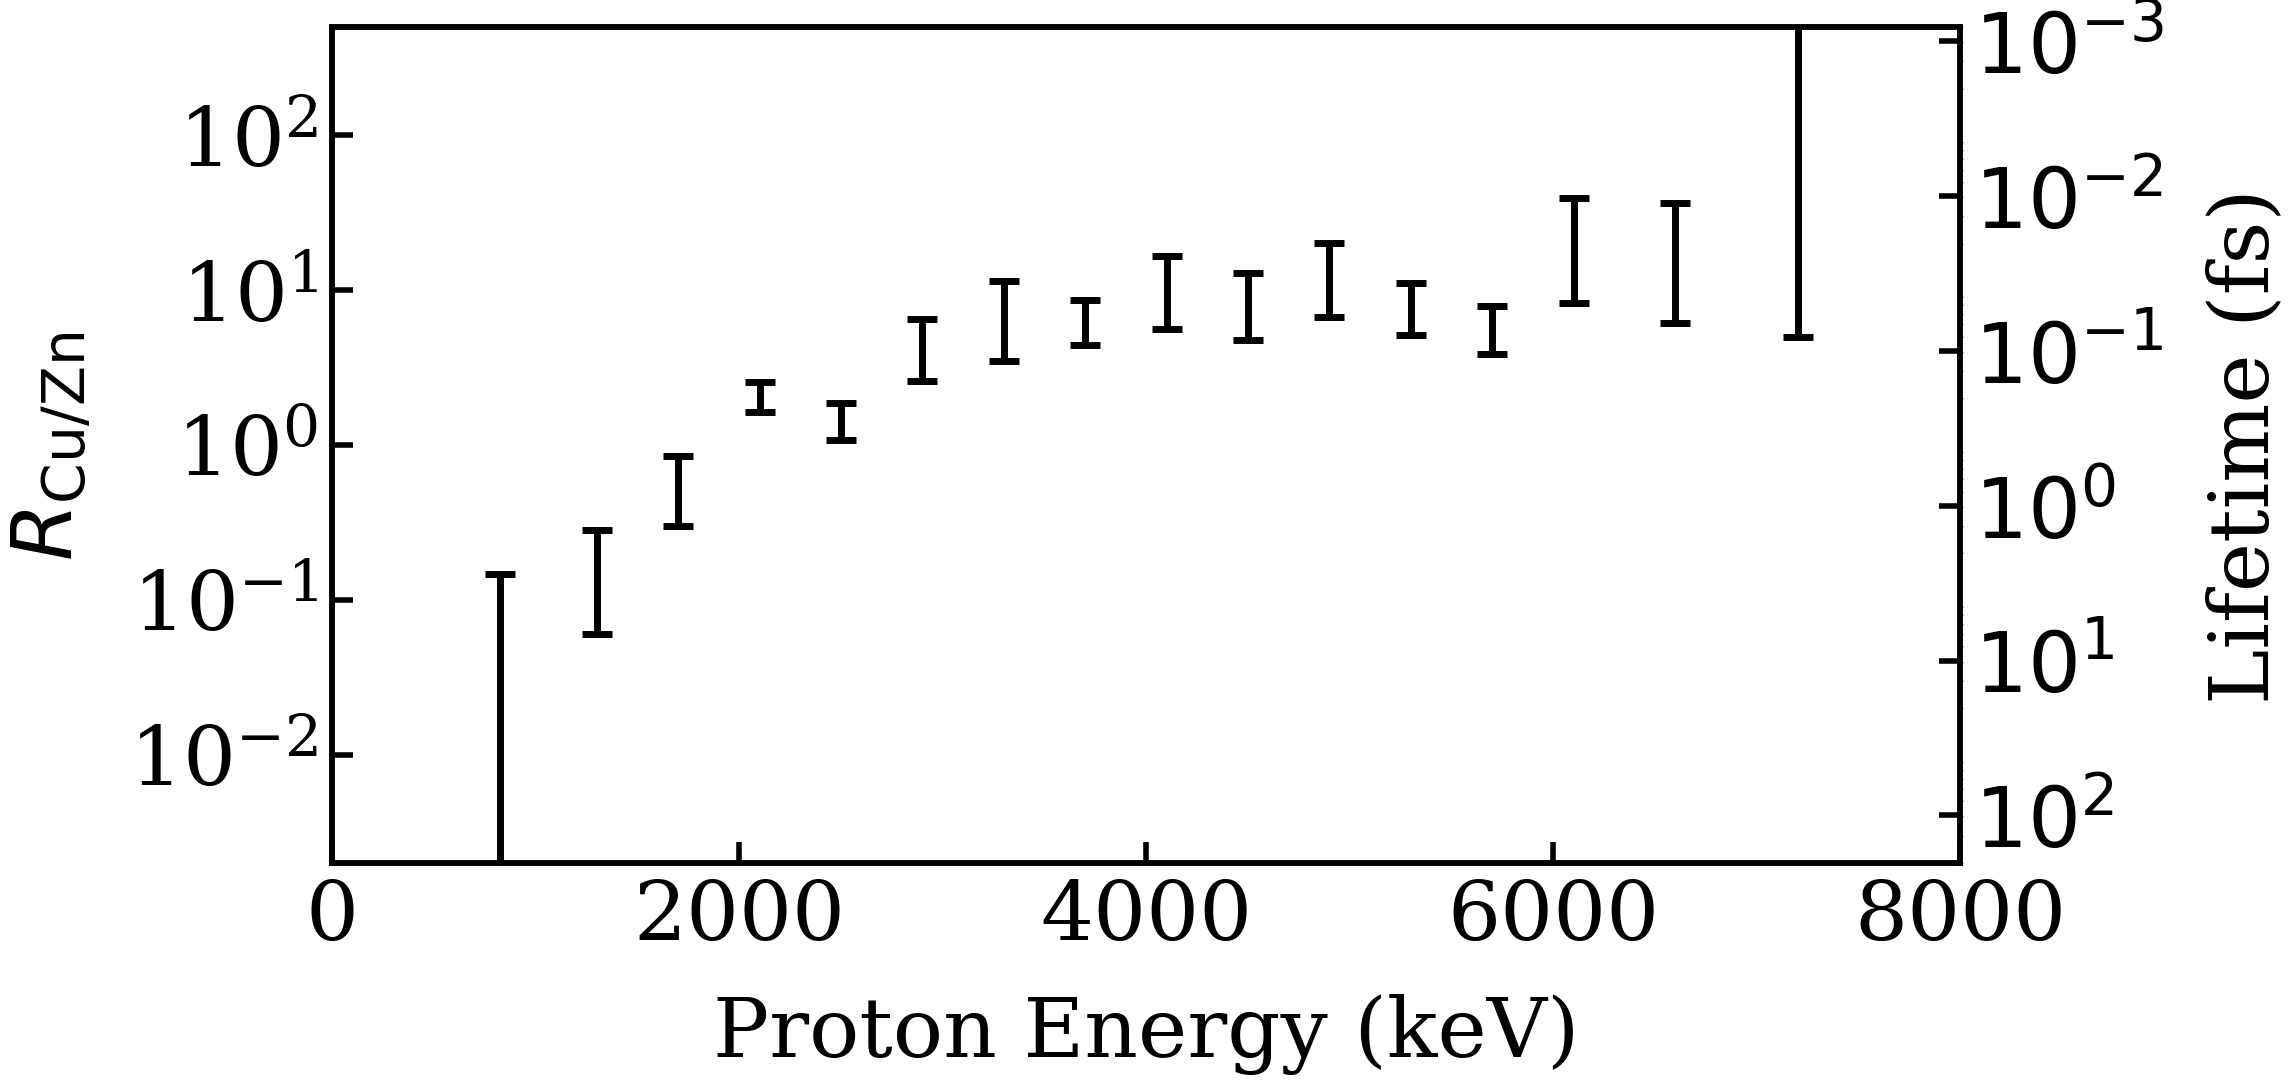

Here is the Python script that generated this plot:
import matplotlib.pyplot as plt
import numpy as np
from matplotlib.ticker import LogFormatter

# Data as a multiline string
data = """
Ep	Ratio_Cu_Zn_min	Ratio_Cu_Zn_max	Lifetime_min	Lifetime_max
825	1.0528E-17	1.4634E-01	2.7743E+00	3.8564E+16
1300	6.0027E-02	2.8241E-01	1.4376E+00	6.7636E+00
1700	3.0179E-01	8.4569E-01	4.8008E-01	1.3453E+00
2100	1.6290E+00	2.5605E+00	1.5856E-01	2.4924E-01
2500	1.0823E+00	1.8735E+00	2.1671E-01	3.7514E-01
2900	2.5871E+00	6.4902E+00	6.2556E-02	1.5693E-01
3300	3.5106E+00	1.1390E+01	3.5645E-02	1.1565E-01
3700	4.4398E+00	8.6554E+00	4.6907E-02	9.1445E-02
4100	5.6108E+00	1.6507E+01	2.4596E-02	7.2361E-02
4500	4.7293E+00	1.2883E+01	3.1514E-02	8.5848E-02
4900	6.6937E+00	2.0159E+01	2.0140E-02	6.0654E-02
5300	5.1136E+00	1.1188E+01	3.6288E-02	7.9396E-02
5700	3.8970E+00	7.9412E+00	5.1126E-02	1.0418E-01
6100	8.2830E+00	3.9564E+01	1.0262E-02	4.9016E-02
6600	6.0998E+00	3.6548E+01	1.1109E-02	6.6560E-02
7200	4.8533E+00	1.7217E+16	2.3582E-17	8.3655E-02
"""

# Global settings for plots
plt.rcParams['axes.linewidth'] = 4.0
plt.rcParams['font.size'] = 60
plt.rcParams['font.family'] = ['Times New Roman', 'Georgia', 'Cambria', 'Courier New', 'serif']
plt.rcParams['mathtext.fontset'] = 'custom'
plt.rcParams['mathtext.rm'] = 'Times New Roman'
plt.rcParams['mathtext.it'] = 'Times New Roman:italic'
plt.rcParams['legend.frameon'] = False

# Parse the data
Ep = []
Ratio_Cu_Zn_min = []
Ratio_Cu_Zn_max = []
Lifetime_min = []
Lifetime_max = []

# Split the data into lines
lines = data.strip().split('\n')
header = lines[0].split()  # Extract header (optional)
for line in lines[1:]:
    tokens = line.split()
    if len(tokens) == 5:
        Ep_value = float(tokens[0])
        Ratio_min = float(tokens[1])
        Ratio_max = float(tokens[2])
        Lifetime_min_value = float(tokens[3])
        Lifetime_max_value = float(tokens[4])
        
        Ep.append(Ep_value)
        Ratio_Cu_Zn_min.append(Ratio_min)
        Ratio_Cu_Zn_max.append(Ratio_max)
        Lifetime_min.append(Lifetime_min_value)
        Lifetime_max.append(Lifetime_max_value)

# Convert lists to numpy arrays for calculations
Ep = np.array(Ep)
Ratio_Cu_Zn_min = np.array(Ratio_Cu_Zn_min)
Ratio_Cu_Zn_max = np.array(Ratio_Cu_Zn_max)
Lifetime_min = np.array(Lifetime_min)
Lifetime_max = np.array(Lifetime_max)

# Calculate central values and uncertainties
# For Ratio_Cu_Zn
Ratio_Cu_Zn = (Ratio_Cu_Zn_min + Ratio_Cu_Zn_max) / 2
Ratio_Cu_Zn_unc_lower = Ratio_Cu_Zn - Ratio_Cu_Zn_min
Ratio_Cu_Zn_unc_upper = Ratio_Cu_Zn_max - Ratio_Cu_Zn

# For Lifetime
Lifetime = (Lifetime_min + Lifetime_max) / 2
Lifetime_unc_lower = Lifetime - Lifetime_min
Lifetime_unc_upper = Lifetime_max - Lifetime

# Plotting
fig, ax1 = plt.subplots(figsize=(22, 11))
plt.subplots_adjust(top=0.95, bottom=0.19, left=0.13, right=0.87)

color = 'black'
ax1.set_xlabel('Proton Energy (keV)', fontsize=60, color=color, labelpad=26)
ax1.set_ylabel(r'$R_{\mathrm{Cu/Zn}}$', color=color, fontsize=60, labelpad=26)

# Plot Ratio_Cu_Zn with asymmetric error bars
ax1.errorbar(
    Ep,
    Ratio_Cu_Zn,
    yerr=[Ratio_Cu_Zn_unc_lower, Ratio_Cu_Zn_unc_upper],
    fmt='none',         # Do not plot markers
    linestyle='None',
    ecolor='black',
    capsize=11,        # how wide are the caps
    capthick=5,         # Thickness of the caps
    elinewidth=5,       # Thickness of the error bar lines
    label=r'$R_{\mathrm{Cu/Zn}}$'
)

ax1.set_yscale('log')  # Set Y-axis to logarithmic scale

# Adjust the tick parameters
tick_width = 4  # Thickness of the ticks
tick_length = 15  # Length of the ticks
ax1.tick_params(axis='both', which='major', direction='in', length=tick_length, width=tick_width, labelsize=60, colors=color, pad=10)
ax1.set_xlim(left=0, right=max(Ep) + 800)
ax1.set_ylim(bottom=2e-3, top=5e2)

# Create a secondary Y-axis that shares the same X-axis
def ratio_to_lifetime(ratio):
    return 0.406 / ratio

def lifetime_to_ratio(lifetime):
    return 0.406 / lifetime


# Desired lifetime tick values from bottom to top
lifetime_ticks = [1e-3, 1e-2, 1e-1, 1e0, 1e1, 1e2]  # Increasing order
# Corresponding ratio tick values
ratio_ticks = [lifetime_to_ratio(lt) for lt in lifetime_ticks]

# No need to reverse the ticks
# ratio_ticks = ratio_ticks[::-1]
# lifetime_ticks = lifetime_ticks[::-1]

# Create the secondary Y-axis
ax2 = ax1.twinx()
ax2.set_yscale('log')
ax2.set_ylim(ax1.get_ylim())
ax2.set_yticks(ratio_ticks)
lifetime_labels = [f"$10^{{{int(np.log10(lt))}}}$" for lt in lifetime_ticks]
ax2.set_yticklabels(lifetime_labels)
# The secondary Y-axis (ax2) uses ratio_ticks for positions but labels them with lifetime_ticks.

ax2.tick_params(axis='both', which='major', direction='in', length=tick_length, width=tick_width, labelsize=60, colors=color, pad=10)

ax2.set_ylabel('Lifetime (fs)', color=color, fontsize=60, labelpad=30)

# Enable minor ticks
# ax1.minorticks_on()
# ax2.minorticks_on()
# Adjust minor ticks
# ax1.tick_params(axis='both', which='minor', direction='in', length=tick_length / 2, width=tick_width, labelsize=60, colors=color, pad=10)
# ax2.tick_params(axis='both', which='minor', direction='in', length=tick_length / 2, width=tick_width, labelsize=60, colors=color, pad=10)
# Add grid lines
# ax1.grid(which='major', linestyle='--', linewidth=2)
# ax1.grid(which='minor', linestyle='--', linewidth=1)

# plt.show()
# Save the figure
plt.savefig(r'F:\e21010\pxct\Fig_PXCT_60Ga_Xratio.png')
plt.savefig(r'F:\e21010\pxct\Fig_PXCT_60Ga_Xratio.eps')
